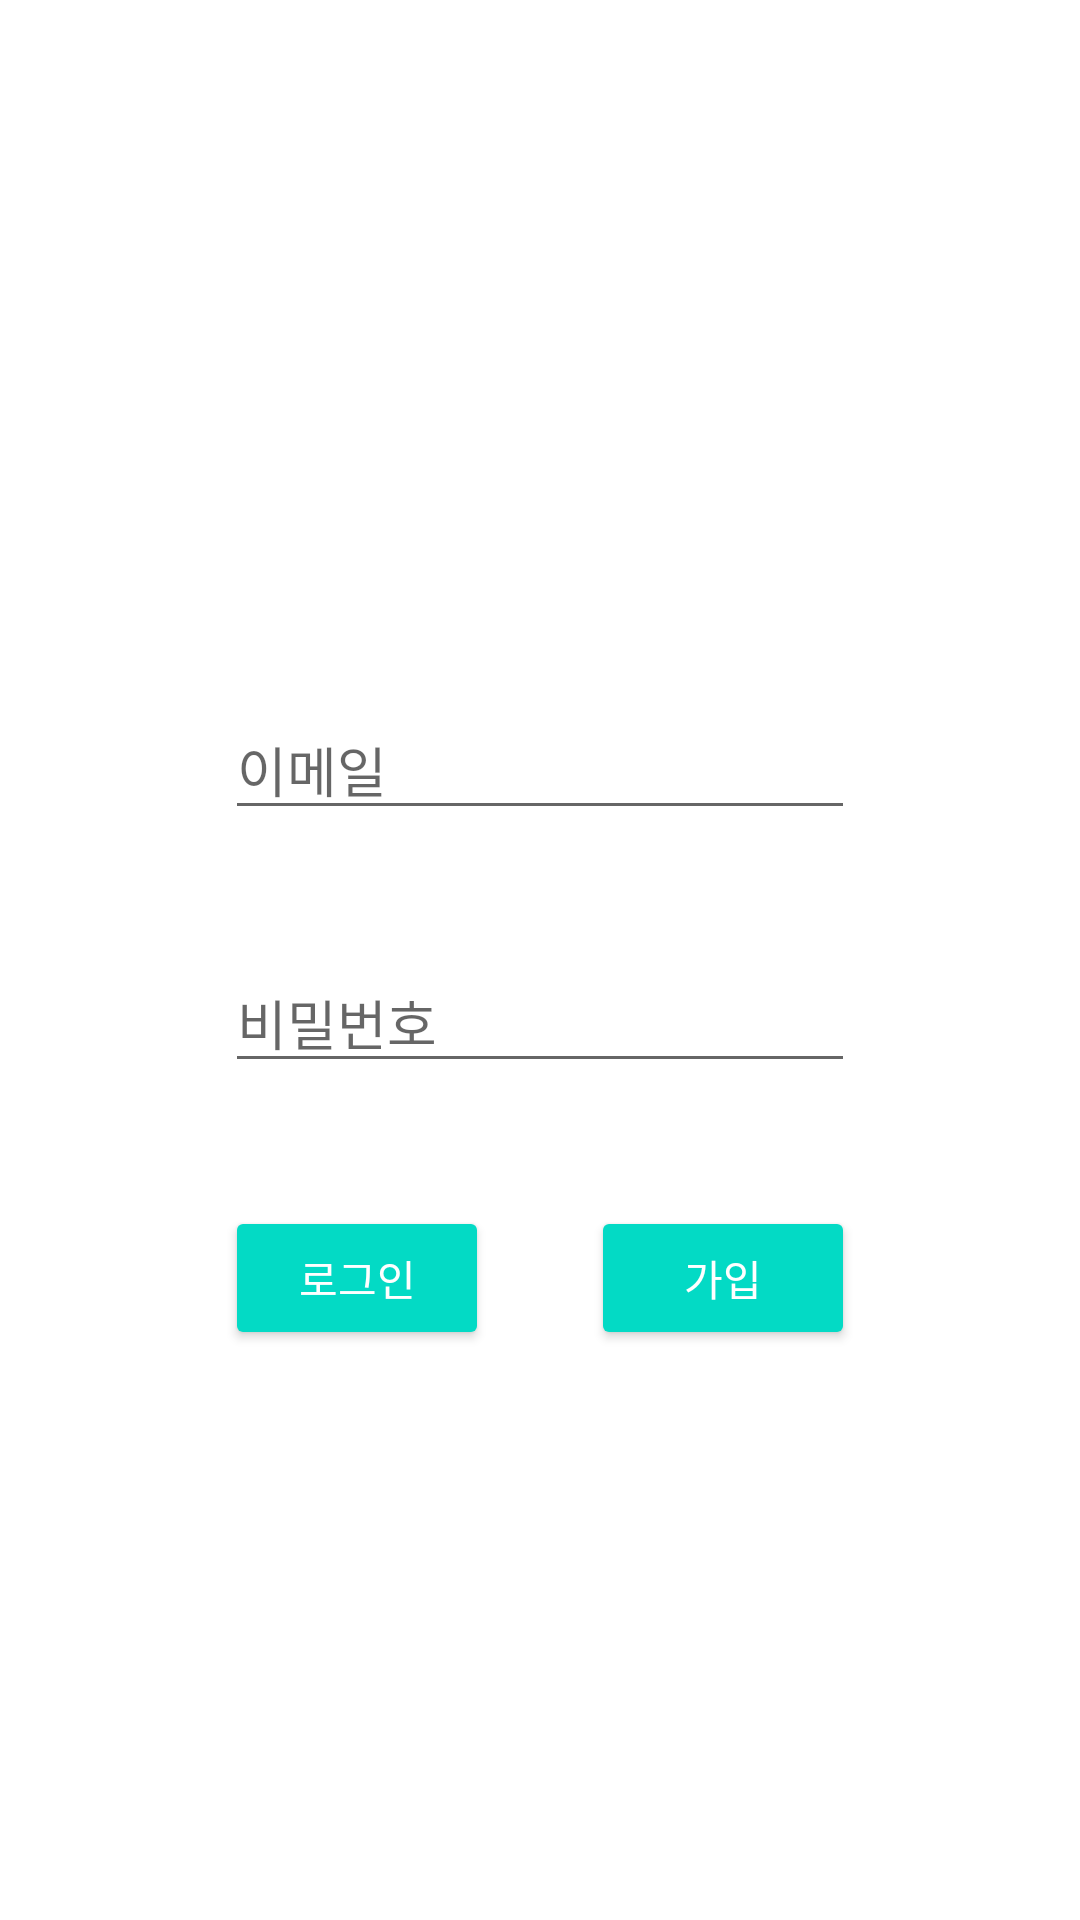

Reconstruct the res/layout file that produces this screen, plus the resources it refers to.
<!-- AndroidManifest.xml: application theme Theme.BREC -->
<!-- res/layout/activity_login.xml -->
<?xml version="1.0" encoding="utf-8"?>
<androidx.constraintlayout.widget.ConstraintLayout xmlns:android="http://schemas.android.com/apk/res/android"
    xmlns:app="http://schemas.android.com/apk/res-auto"
    xmlns:tools="http://schemas.android.com/tools"
    android:layout_width="match_parent"
    android:layout_height="match_parent"
    tools:context=".LoginActivity">

    <Button
        android:id="@+id/login_button"
        style="@style/defaultButton"
        android:layout_width="wrap_content"
        android:layout_height="wrap_content"
        android:text="로그인"
        app:layout_constraintBaseline_toBaselineOf="@+id/join_button"
        app:layout_constraintStart_toStartOf="@+id/login_password" />

    <EditText
        android:id="@+id/login_email"
        android:layout_width="wrap_content"
        android:layout_height="wrap_content"
        android:layout_marginBottom="41dp"
        android:ems="10"
        android:hint="이메일"
        android:inputType="textEmailAddress"
        app:layout_constraintBottom_toTopOf="@+id/login_password"
        app:layout_constraintEnd_toEndOf="parent"
        app:layout_constraintStart_toStartOf="parent" />

    <EditText
        android:id="@+id/login_password"
        android:layout_width="wrap_content"
        android:layout_height="wrap_content"
        android:layout_marginBottom="41dp"
        android:ems="10"
        android:hint="비밀번호"
        android:inputType="textPassword"
        app:layout_constraintBottom_toTopOf="@+id/login_button"
        app:layout_constraintStart_toStartOf="@+id/login_email" />

    <ImageView
        android:id="@+id/imageView3"
        android:layout_width="100dp"
        android:layout_height="100dp"
        android:layout_marginBottom="41dp"
        android:src="@drawable/brec"
        app:layout_constraintBottom_toTopOf="@+id/login_email"
        app:layout_constraintEnd_toEndOf="parent"
        app:layout_constraintStart_toStartOf="parent" />


    <Button
        android:id="@+id/join_button"
        style="@style/defaultButton"
        android:layout_width="wrap_content"
        android:layout_height="wrap_content"
        android:layout_marginBottom="190dp"
        android:text="가입"
        app:layout_constraintBottom_toBottomOf="parent"
        app:layout_constraintEnd_toEndOf="@+id/login_password" />

</androidx.constraintlayout.widget.ConstraintLayout>
<!-- resources referenced by this layout -->
<resources>
  <style name="defaultButton" parent="Widget.AppCompat.Button.Colored">
          
      </style>
  <style name="Theme.BREC" parent="Theme.MaterialComponents.DayNight.DarkActionBar">
          
          <item name="colorPrimary">@color/purple_500</item>
          <item name="colorPrimaryVariant">@color/purple_700</item>
          <item name="colorOnPrimary">@color/white</item>
          
          <item name="colorSecondary">@color/teal_200</item>
          <item name="colorSecondaryVariant">@color/teal_700</item>
          <item name="colorOnSecondary">@color/black</item>
          
          <item name="android:statusBarColor" tools:targetApi="l">?attr/colorPrimaryVariant</item>
          
      </style>
  <!-- not gathered from this repository: default colours our renderer supplied (Android Studio template values) -->
  <color name="purple_500">#FF6200EE</color>
  <color name="purple_700">#FF3700B3</color>
  <color name="teal_200">#FF03DAC5</color>
  <color name="teal_700">#FF018786</color>
  <color name="black">#FF000000</color>
  <color name="white">#FFFFFFFF</color>
</resources>
